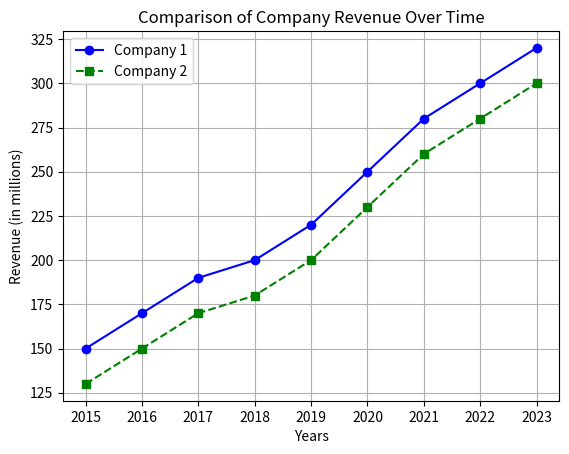

Write Python code to recreate this figure.
import matplotlib.pyplot as plt
import numpy as np
company1_years = list(range(2015, 2024))
company1_revenue = [150, 170, 190, 200, 220, 250, 280, 300, 320]
company2_years = list(range(2015, 2024))
company2_revenue = [130, 150, 170, 180, 200, 230, 260, 280, 300]
# Plotting the data with different line formatting
plt.plot(company1_years, company1_revenue, label='Company 1', linestyle='-', 
marker='o', color='blue')
plt.plot(company2_years, company2_revenue, label='Company 2', linestyle='--', 
marker='s', color='green')
# Adding labels and title 
plt.xlabel('Years') 
plt.ylabel('Revenue (in millions)')
plt.title('Comparison of Company Revenue Over Time')
# Adding a legend
plt.legend()
# Display the plot 
plt.grid(True) 
plt.show()